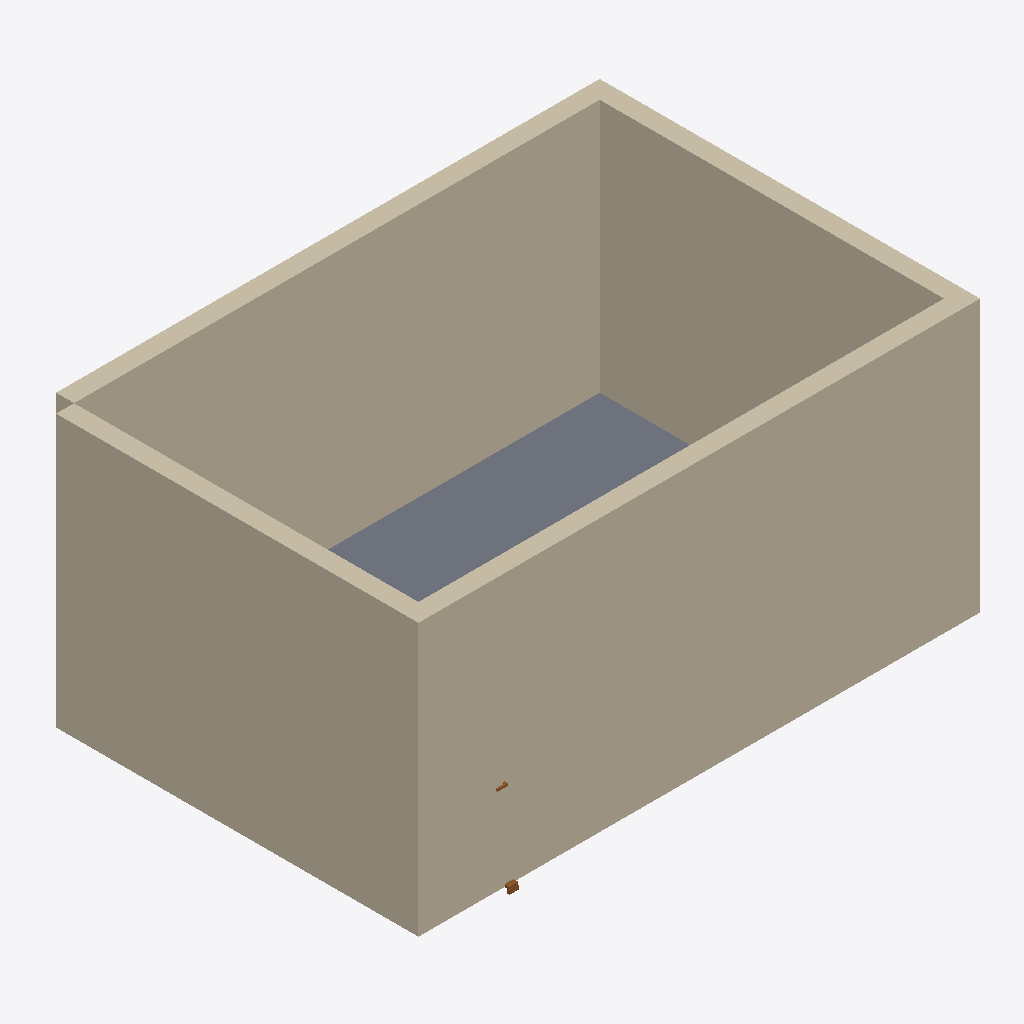
Isometric view of an IFC building model (IFC-SPF (STEP), schema IFC4, length unit millimetre), seen from the south-west, elements coloured by IFC class (only those large enough to see are counted): 4 walls (beige), 1 slab (grey), 1 door (brown).
Extent 6.2 m × 4.3 m × 3.0 m (x, y, z). Storeys (1): Ground Floor at 0.00 m. Elements (7): 4 IfcWall, 1 IfcDoor, 1 IfcSlab, 1 IfcWindow.

HEADER;
FILE_DESCRIPTION(('ViewDefinition [CoordinationView]'),'2;1');
FILE_NAME('','2026-05-22T00:41:41',(''),(''),'IfcOpenShell 0.8.5-1c5b825','IfcOpenShell 0.8.5-1c5b825','');
FILE_SCHEMA(('IFC4'));
ENDSEC;
DATA;
#1=IFCPROJECT('12F4ZFtkDAohDCz7zkONnV',$,'Complete Missing Door and Window',$,$,$,$,(#10),#5);
#12=IFCSITE('2co7FAsODBTuFszWiH$FZO',$,'Default Site',$,$,$,$,$,$,$,$,$,$,$);
#13=IFCBUILDING('0GyJDH$Mz5TB4YPq56qO0V',$,'Simple Building',$,$,$,$,$,$,$,$,$);
#16=IFCBUILDINGSTOREY('2nbxU0uQz1repfhWMGS5_F',$,'Ground Floor',$,$,#22,$,$,$,$);
#23=IFCWALL('3zuFKqAy11Kf583sRz2tU$',$,'Exterior Wall 1',$,$,#45,#34,$,$);
#46=IFCWALL('3H4O_gSDD02BBqpadKtfIg',$,'Exterior Wall 2',$,$,#67,#57,$,$);
#68=IFCWALL('2Wh_TbXarC4wMEwbPUFHTP',$,'Exterior Wall 3',$,$,#89,#79,$,$);
#90=IFCWALL('3VfWlWVkL1zux8PZcMzAlf',$,'Exterior Wall 4',$,$,#111,#101,$,$);
#112=IFCSLAB('1D9jlLiw9AIuR5XMwhhY55',$,'Floor Slab 1',$,$,#129,#119,$,$);
#130=IFCDOOR('3K52MhwM56CwAPfFYB8sCI',$,'Door 1',$,$,#214,#204,$,$,$,$,$,$);
ENDSEC;
